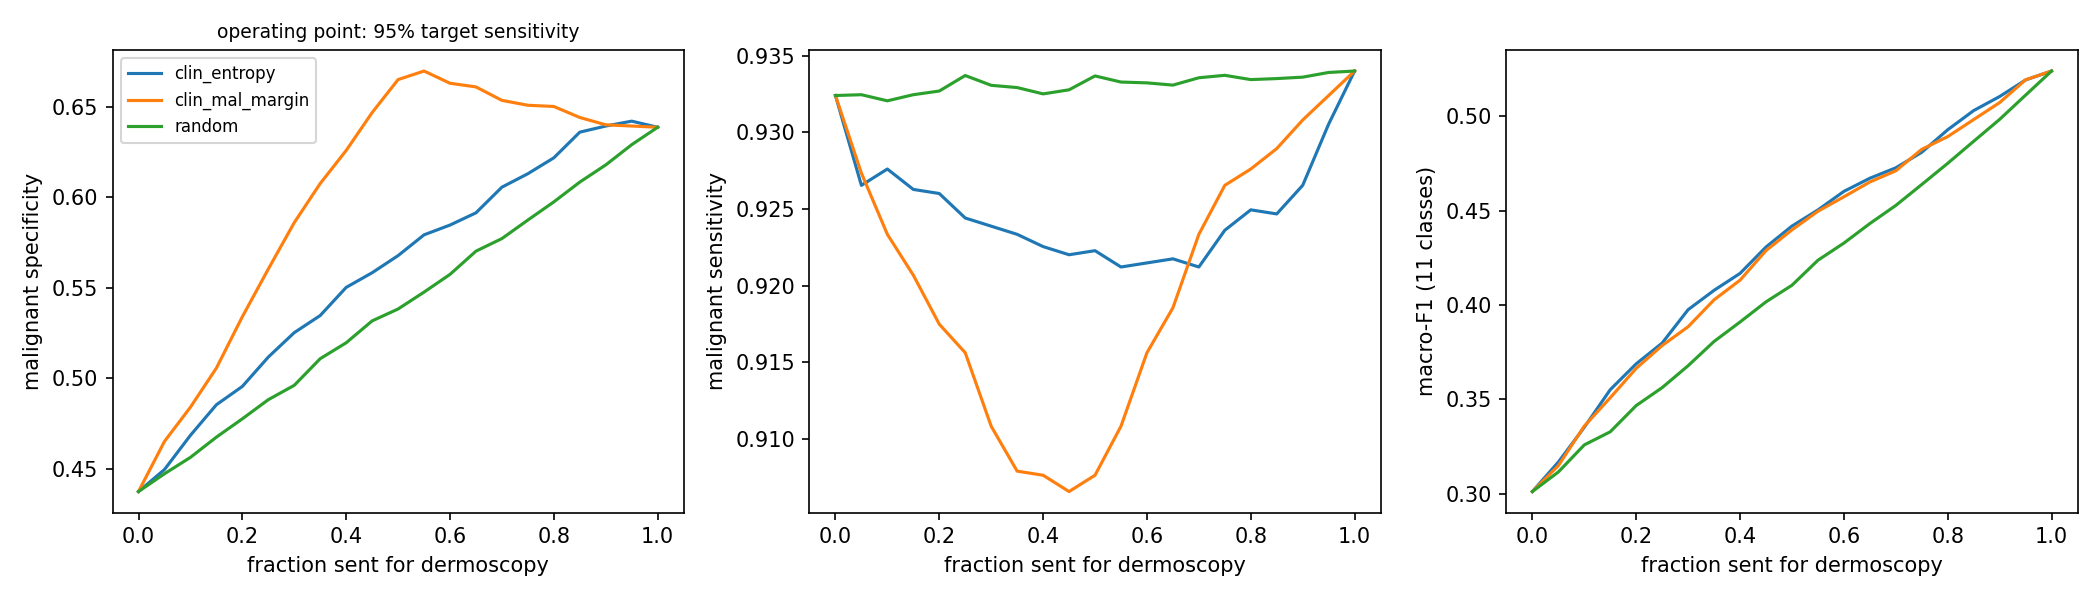

Values plotted in this chart, from the file beside it:
policy, refer_frac, sens, spec, macro_f1
clin_entropy, 0.0, 0.9324, 0.4376, 0.3011
clin_entropy, 0.05, 0.9265, 0.4498, 0.3167
clin_entropy, 0.1, 0.9276, 0.4686, 0.3352
clin_entropy, 0.15, 0.9263, 0.4855, 0.3551
clin_entropy, 0.2, 0.926, 0.4956, 0.3688
clin_entropy, 0.25, 0.9244, 0.5118, 0.3798
clin_entropy, 0.3, 0.9239, 0.5253, 0.3975
clin_entropy, 0.35, 0.9233, 0.5347, 0.4078
clin_entropy, 0.4, 0.9225, 0.5502, 0.4167
clin_entropy, 0.45, 0.922, 0.5583, 0.4307
clin_entropy, 0.5, 0.9223, 0.5678, 0.4418
clin_entropy, 0.55, 0.9212, 0.5792, 0.4503
clin_entropy, 0.6, 0.9215, 0.5846, 0.4602
clin_entropy, 0.65, 0.9217, 0.5914, 0.4671
clin_entropy, 0.7, 0.9212, 0.6055, 0.4727
clin_entropy, 0.75, 0.9236, 0.6129, 0.4809
clin_entropy, 0.8, 0.9249, 0.6217, 0.4928
clin_entropy, 0.85, 0.9247, 0.6359, 0.503
clin_entropy, 0.9, 0.9265, 0.6392, 0.5104
clin_entropy, 0.95, 0.9305, 0.6419, 0.5192
clin_entropy, 1.0, 0.934, 0.6386, 0.524
clin_mal_margin, 0.0, 0.9324, 0.4376, 0.3011
clin_mal_margin, 0.05, 0.9273, 0.4653, 0.3148
clin_mal_margin, 0.1, 0.9233, 0.4842, 0.3358
clin_mal_margin, 0.15, 0.9207, 0.5057, 0.3508
clin_mal_margin, 0.2, 0.9175, 0.5341, 0.3664
clin_mal_margin, 0.25, 0.9156, 0.5604, 0.3785
clin_mal_margin, 0.3, 0.9108, 0.586, 0.3885
clin_mal_margin, 0.35, 0.9079, 0.6076, 0.4027
clin_mal_margin, 0.4, 0.9076, 0.6258, 0.4131
clin_mal_margin, 0.45, 0.9066, 0.6467, 0.4288
clin_mal_margin, 0.5, 0.9076, 0.6649, 0.4398
clin_mal_margin, 0.55, 0.9108, 0.6696, 0.4497
clin_mal_margin, 0.6, 0.9156, 0.6628, 0.4573
clin_mal_margin, 0.65, 0.9186, 0.6608, 0.4652
clin_mal_margin, 0.7, 0.9233, 0.6534, 0.4711
clin_mal_margin, 0.75, 0.9265, 0.6507, 0.4825
clin_mal_margin, 0.8, 0.9276, 0.65, 0.4892
clin_mal_margin, 0.85, 0.9289, 0.644, 0.4982
clin_mal_margin, 0.9, 0.9308, 0.6399, 0.5072
clin_mal_margin, 0.95, 0.9324, 0.6392, 0.5193
clin_mal_margin, 1.0, 0.934, 0.6386, 0.524
random, 0.0, 0.9324, 0.4376, 0.3011
random, 0.05, 0.9324, 0.4474, 0.3115
random, 0.1, 0.932, 0.4565, 0.3258
random, 0.15, 0.9324, 0.4676, 0.3328
random, 0.2, 0.9327, 0.4777, 0.3467
random, 0.25, 0.9337, 0.4883, 0.3562
random, 0.3, 0.9331, 0.4962, 0.3678
random, 0.35, 0.9329, 0.5109, 0.3807
random, 0.4, 0.9325, 0.5197, 0.391
random, 0.45, 0.9328, 0.5318, 0.4016
random, 0.5, 0.9337, 0.5383, 0.4104
random, 0.55, 0.9333, 0.5476, 0.4237
random, 0.6, 0.9332, 0.5574, 0.4328
random, 0.65, 0.9331, 0.5702, 0.4431
random, 0.7, 0.9336, 0.5772, 0.4527
random, 0.75, 0.9337, 0.5874, 0.4638
random, 0.8, 0.9334, 0.5974, 0.4751
random, 0.85, 0.9335, 0.6083, 0.4867
... 3 more rows
